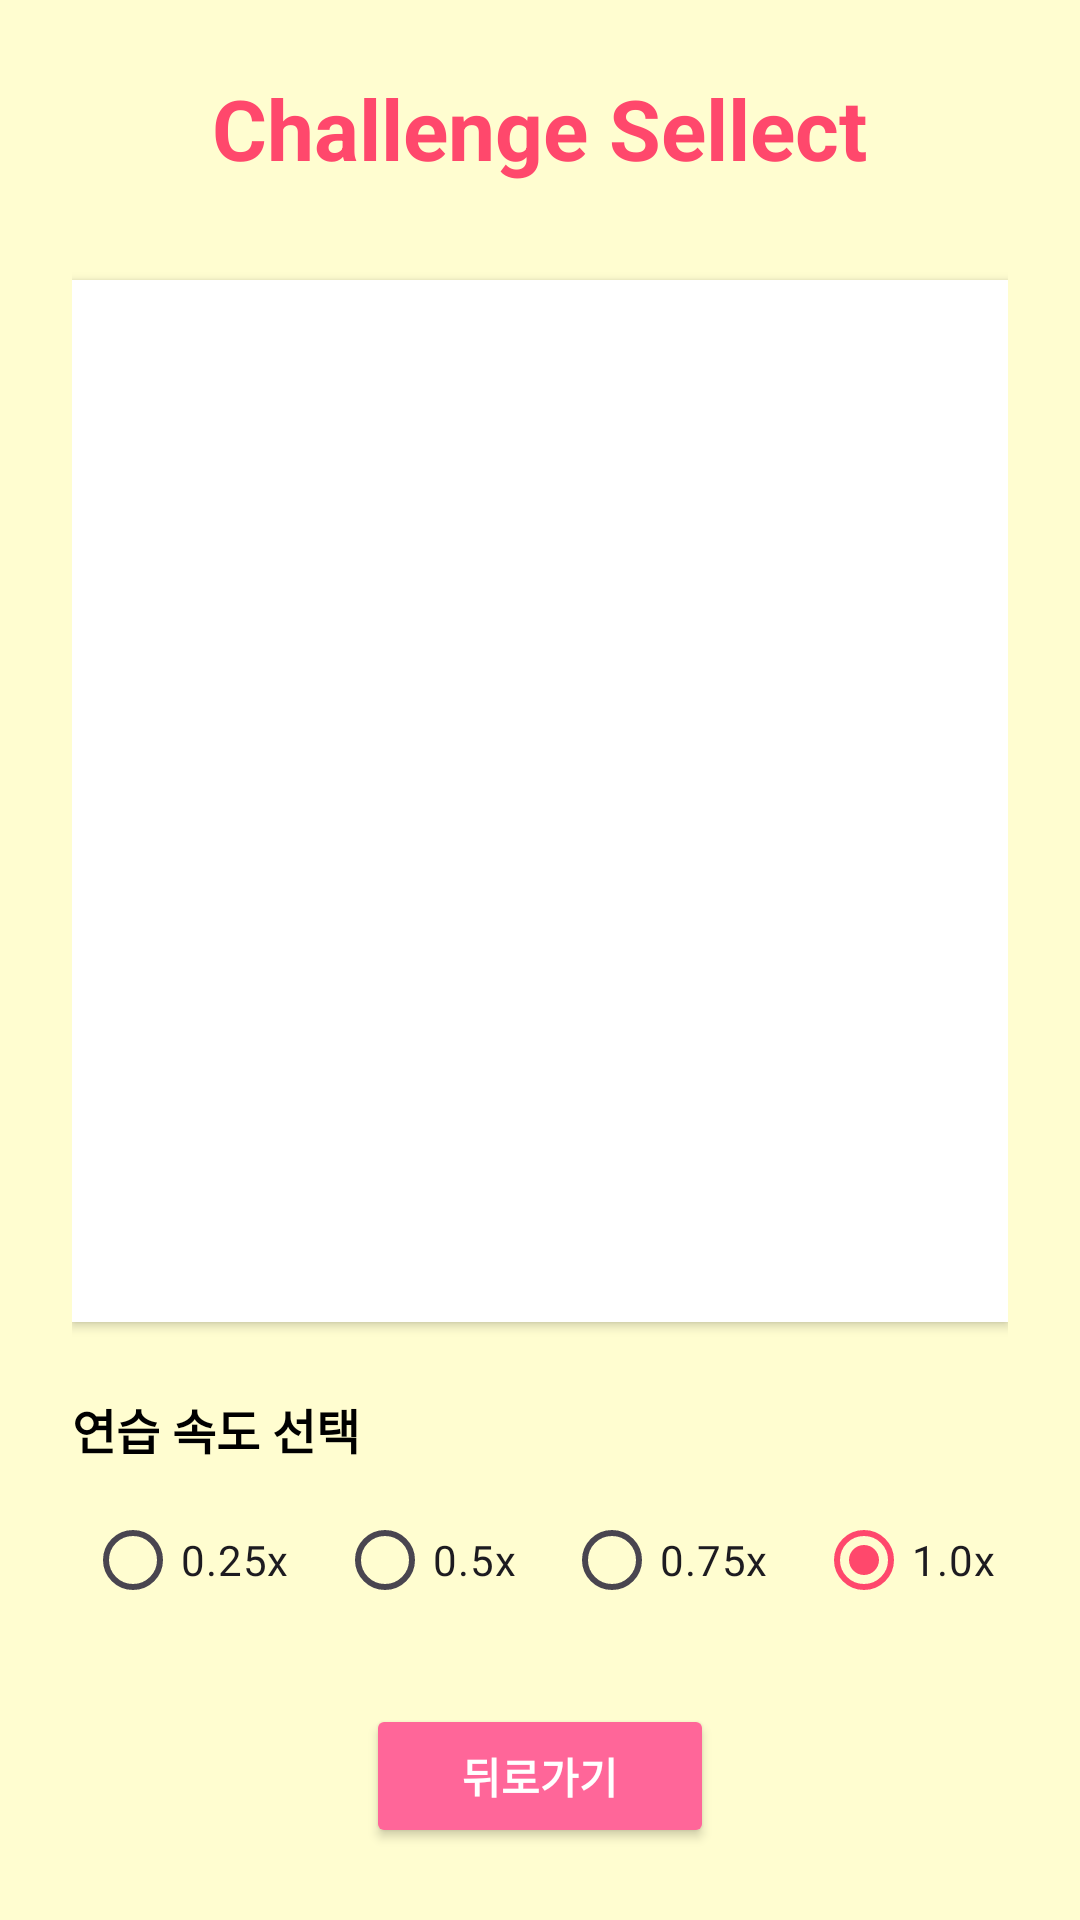

Android layout source for this screen:
<!-- AndroidManifest.xml: application theme Theme.Exercises_FitFuel -->
<!-- res/layout/activity_recycler.xml -->
<?xml version="1.0" encoding="utf-8"?>
<LinearLayout
    xmlns:android="http://schemas.android.com/apk/res/android"
    android:layout_width="match_parent"
    android:layout_height="match_parent"
    android:background="#FFFDD0"
    android:orientation="vertical"
    android:padding="24dp"
    android:gravity="center_horizontal">

    
    <TextView
        android:id="@+id/titleText"
        android:layout_width="wrap_content"
        android:layout_height="wrap_content"
        android:text="Challenge Sellect"
        android:textSize="28sp"
        android:textStyle="bold"
        android:textColor="#FF486C"
        android:layout_marginBottom="24dp"/>

    
    <androidx.recyclerview.widget.RecyclerView
        android:id="@+id/challengeRecyclerView"
        android:layout_width="match_parent"
        android:layout_height="0dp"
        android:layout_weight="1"
        android:background="#FFFFFF"
        android:padding="12dp"
        android:elevation="2dp"
        android:clipToPadding="false"
        android:layout_marginBottom="24dp"
        android:layout_marginTop="8dp"/>

    <TextView
        android:id="@+id/speedSelectionLabel"
        android:layout_width="match_parent"
        android:layout_height="wrap_content"
        android:text="연습 속도 선택"
        android:textSize="16sp"
        android:textStyle="bold"
        android:textColor="#000000"
        android:layout_marginBottom="8dp"/>

    <RadioGroup
        android:id="@+id/speedRadioGroup"
        android:layout_width="match_parent"
        android:layout_height="wrap_content"
        android:orientation="horizontal"
        android:gravity="center"
        android:layout_marginBottom="24dp">

        <RadioButton
            android:id="@+id/radioSpeed025"
            android:layout_width="wrap_content"
            android:layout_height="wrap_content"
            android:text="0.25x"
            android:layout_marginEnd="16dp"
            android:tag="0.25"
            android:checked="false"/>

        <RadioButton
            android:id="@+id/radioSpeed05"
            android:layout_width="wrap_content"
            android:layout_height="wrap_content"
            android:text="0.5x"
            android:layout_marginEnd="16dp"
            android:tag="0.5"
            android:checked="false"/>

        <RadioButton
            android:id="@+id/radioSpeed075"
            android:layout_width="wrap_content"
            android:layout_height="wrap_content"
            android:text="0.75x"
            android:layout_marginEnd="16dp"
            android:tag="0.75"
            android:checked="false"/>

        <RadioButton
            android:id="@+id/radioSpeed1"
            android:layout_width="wrap_content"
            android:layout_height="wrap_content"
            android:text="1.0x"
            android:tag="1.0"
            android:checked="true"/>
    </RadioGroup>

    
    <Button
        android:id="@+id/btnConfirm"
        android:layout_width="wrap_content"
        android:layout_height="wrap_content"
        android:text="뒤로가기"
        android:textColor="#FFFFFF"
        android:textStyle="bold"
        android:backgroundTint="#FF6699"
        android:paddingLeft="32dp"
        android:paddingRight="32dp"
        android:paddingTop="12dp"
        android:paddingBottom="12dp"
        android:elevation="4dp"/>
</LinearLayout>
<!-- resources referenced by this layout -->
<resources>
  <style name="Theme.Exercises_FitFuel" parent="Base.Theme.Exercises_FitFuel" />
  <style name="Base.Theme.Exercises_FitFuel" parent="Theme.Material3.DayNight.NoActionBar">
          
          <item name="colorPrimary">@color/primary_pink</item>
      </style>
  <color name="primary_pink">#FF486C</color>
</resources>
